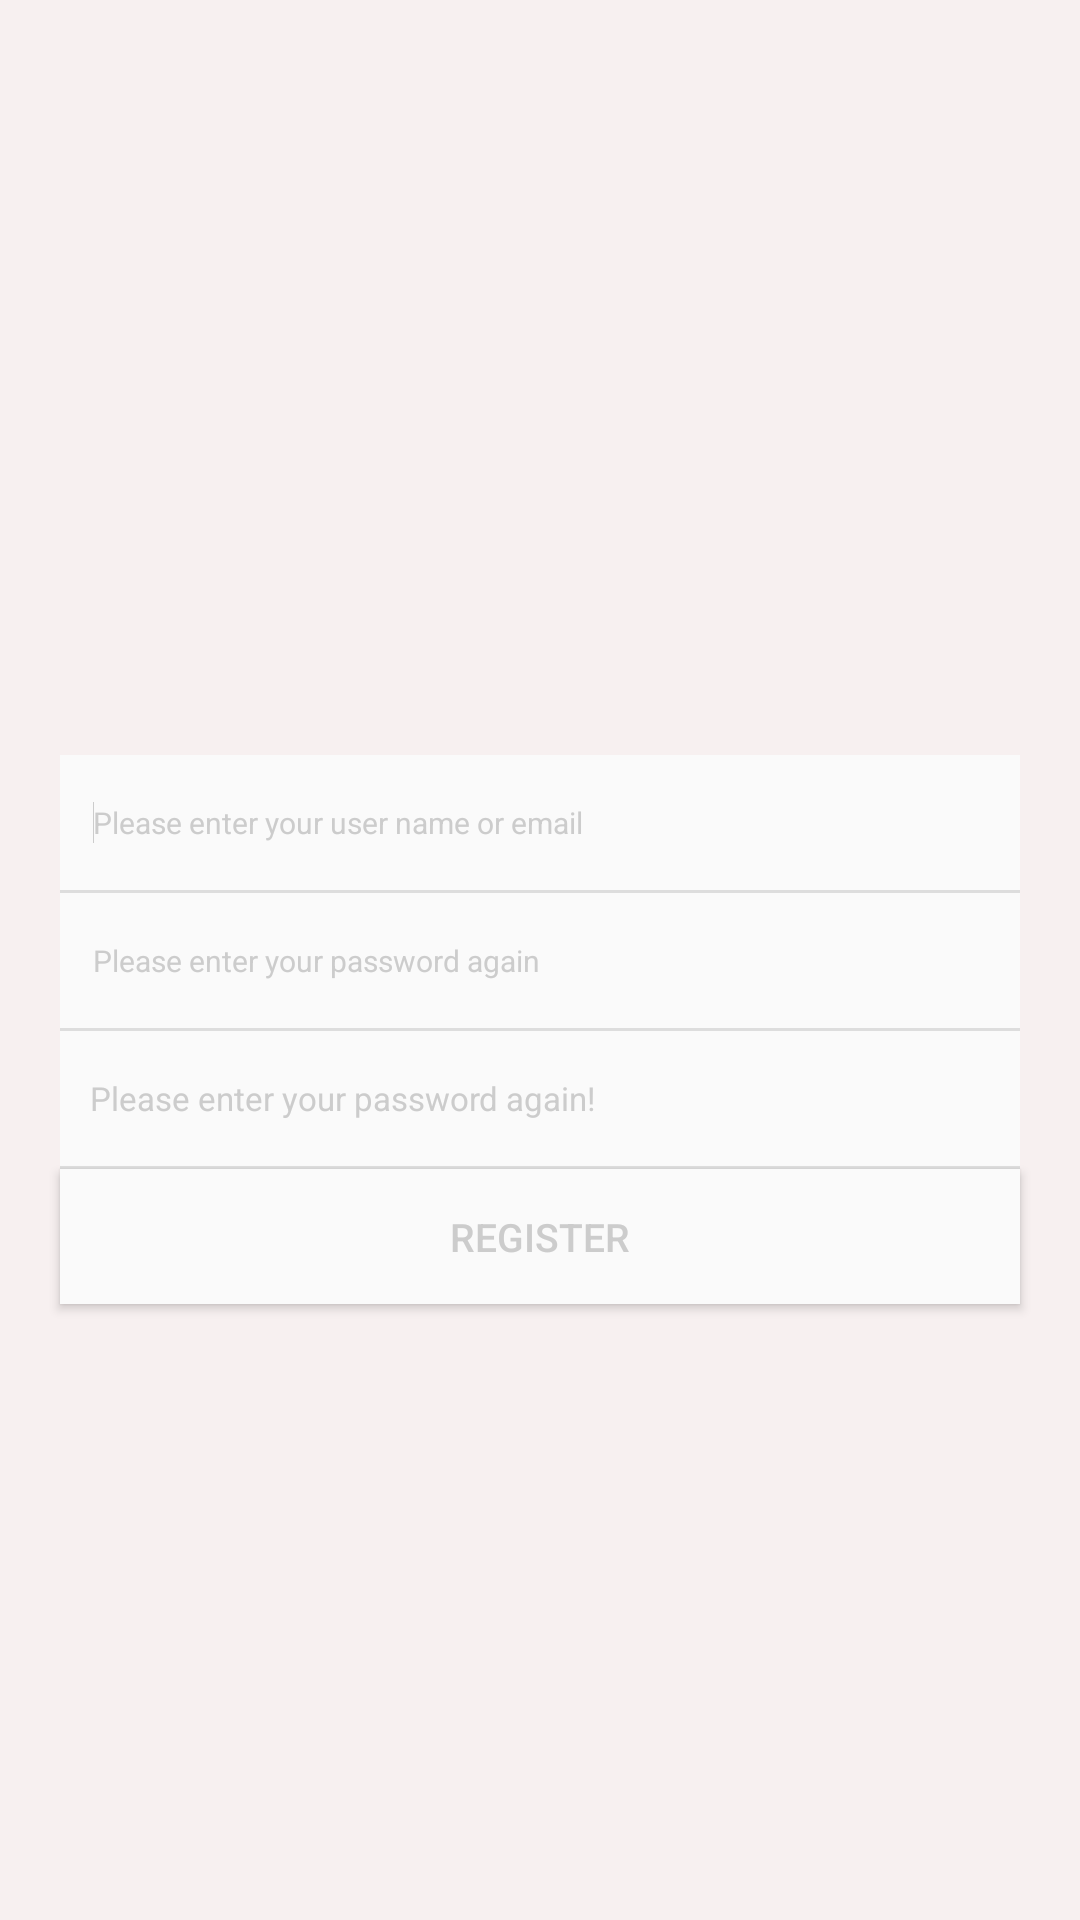

Reconstruct the res/layout file that produces this screen, plus the resources it refers to.
<!-- AndroidManifest.xml: fallback theme Theme.MaterialComponents.DayNight.NoActionBar -->
<!-- res/layout/activity_user_signup.xml -->
<?xml version="1.0" encoding="utf-8"?>

	
<LinearLayout 
    xmlns:android="http://schemas.android.com/apk/res/android"
    android:layout_width="fill_parent"
    android:layout_height="fill_parent"
    android:background="#f7f0f0"
    android:orientation="vertical" >
	
    <ImageView
        android:id="@+id/return_pre"
        android:layout_height="50dp"
        android:layout_width="50dp"
        android:layout_weight="1"
        android:layout_marginLeft="20dp"
        android:layout_marginTop="20dp"
        android:onClick="GetBack"
        android:src="@drawable/exit">
    </ImageView>"
    
	<LinearLayout  
	    android:id="@+id/linearlayout"
	    android:layout_width="match_parent"
	    android:layout_height="match_parent"
	    android:layout_weight="2"
	    android:gravity="center"
	    android:background="#f7f0f0"
	    android:orientation="vertical" >
	
	    <EditText
			android:textColor="#cccccc"
			android:textSize="10sp"
	        android:id="@+id/txtEmail"
	        android:layout_width="match_parent"
	        android:layout_height="45dp"
	        android:layout_marginLeft="20dp"
	        android:layout_marginRight="20dp"
	        android:padding="11dp"
	        android:layout_gravity="center_horizontal"
			android:background="#fafafa"        
	        android:shadowColor="@android:color/darker_gray"
	        android:ems="10"
	        android:textCursorDrawable="@null"
	        android:hint="Please enter your user name or email" 
	        android:textColorHint="#cccccc"
	        android:inputType="textEmailAddress"/>
	        <requestFocus />
	        
	     <TextView 
	            android:layout_width="fill_parent"
	            android:layout_height="1dp"
	            android:layout_marginLeft="20dp"
		        android:layout_marginRight="20dp" 
				android:background="#dddddd"   />
	
	    <EditText
	        android:id="@+id/txtPassword"
	        android:textColor="#cccccc"
	        android:textSize="10sp"
	        android:layout_width="match_parent"
	        android:layout_height="45dp"
	        android:layout_marginLeft="20dp"
	        android:layout_marginRight="20dp"
	        android:padding="11dp" 
	        android:layout_gravity="center_horizontal"
			android:background="#fafafa"        
	        android:shadowColor="@android:color/darker_gray"
	        android:ems="10"
	        android:textCursorDrawable="@null"
	        android:hint="Please enter your password again"
	        android:textColorHint="#cccccc"
	        android:inputType="textPassword" />
	    
	    <TextView 
	            android:layout_width="fill_parent"
	            android:layout_height="1dp"
	            android:layout_marginLeft="20dp"
		        android:layout_marginRight="20dp" 
				android:background="#dddddd"   />
	    
	    <EditText
	        android:id="@+id/txtPasswordc"
	         android:layout_width="match_parent"
	        android:layout_height="45dp"
	        android:layout_marginLeft="20dp"
	        android:layout_marginRight="20dp"
	        android:layout_gravity="center_horizontal"
	        android:textColor="#cccccc" 
	        android:textSize="11sp"
	        android:padding="10dp"  
			android:background="#fafafa"        
	        android:shadowColor="@android:color/darker_gray"
	        android:ems="10" 
	        android:hint="Please enter your password again!"
	        android:textColorHint="#cccccc"
	        android:inputType="textPassword" />    
	        
	    <TextView 
	            android:layout_width="fill_parent"
	            android:layout_height="1dp"
	            android:layout_marginLeft="20dp"
		        android:layout_marginRight="20dp" 
				android:background="#dddddd"   />
	    
	    <Button
	        android:id="@+id/bregister"
	        android:layout_width="match_parent"
	        android:layout_height="45dp" 
	        android:onClick="CreateUser"
			android:textColor="#cccccc"
			android:textSize="13sp"
	        android:layout_marginLeft="20dp"
	        android:layout_marginRight="20dp" 
			android:background="#fafafa"        
	        android:padding="3dp"
	        android:text="Register" />
	
	</LinearLayout>
	
</LinearLayout>
<!-- resources referenced by this layout -->
<resources>

</resources>
